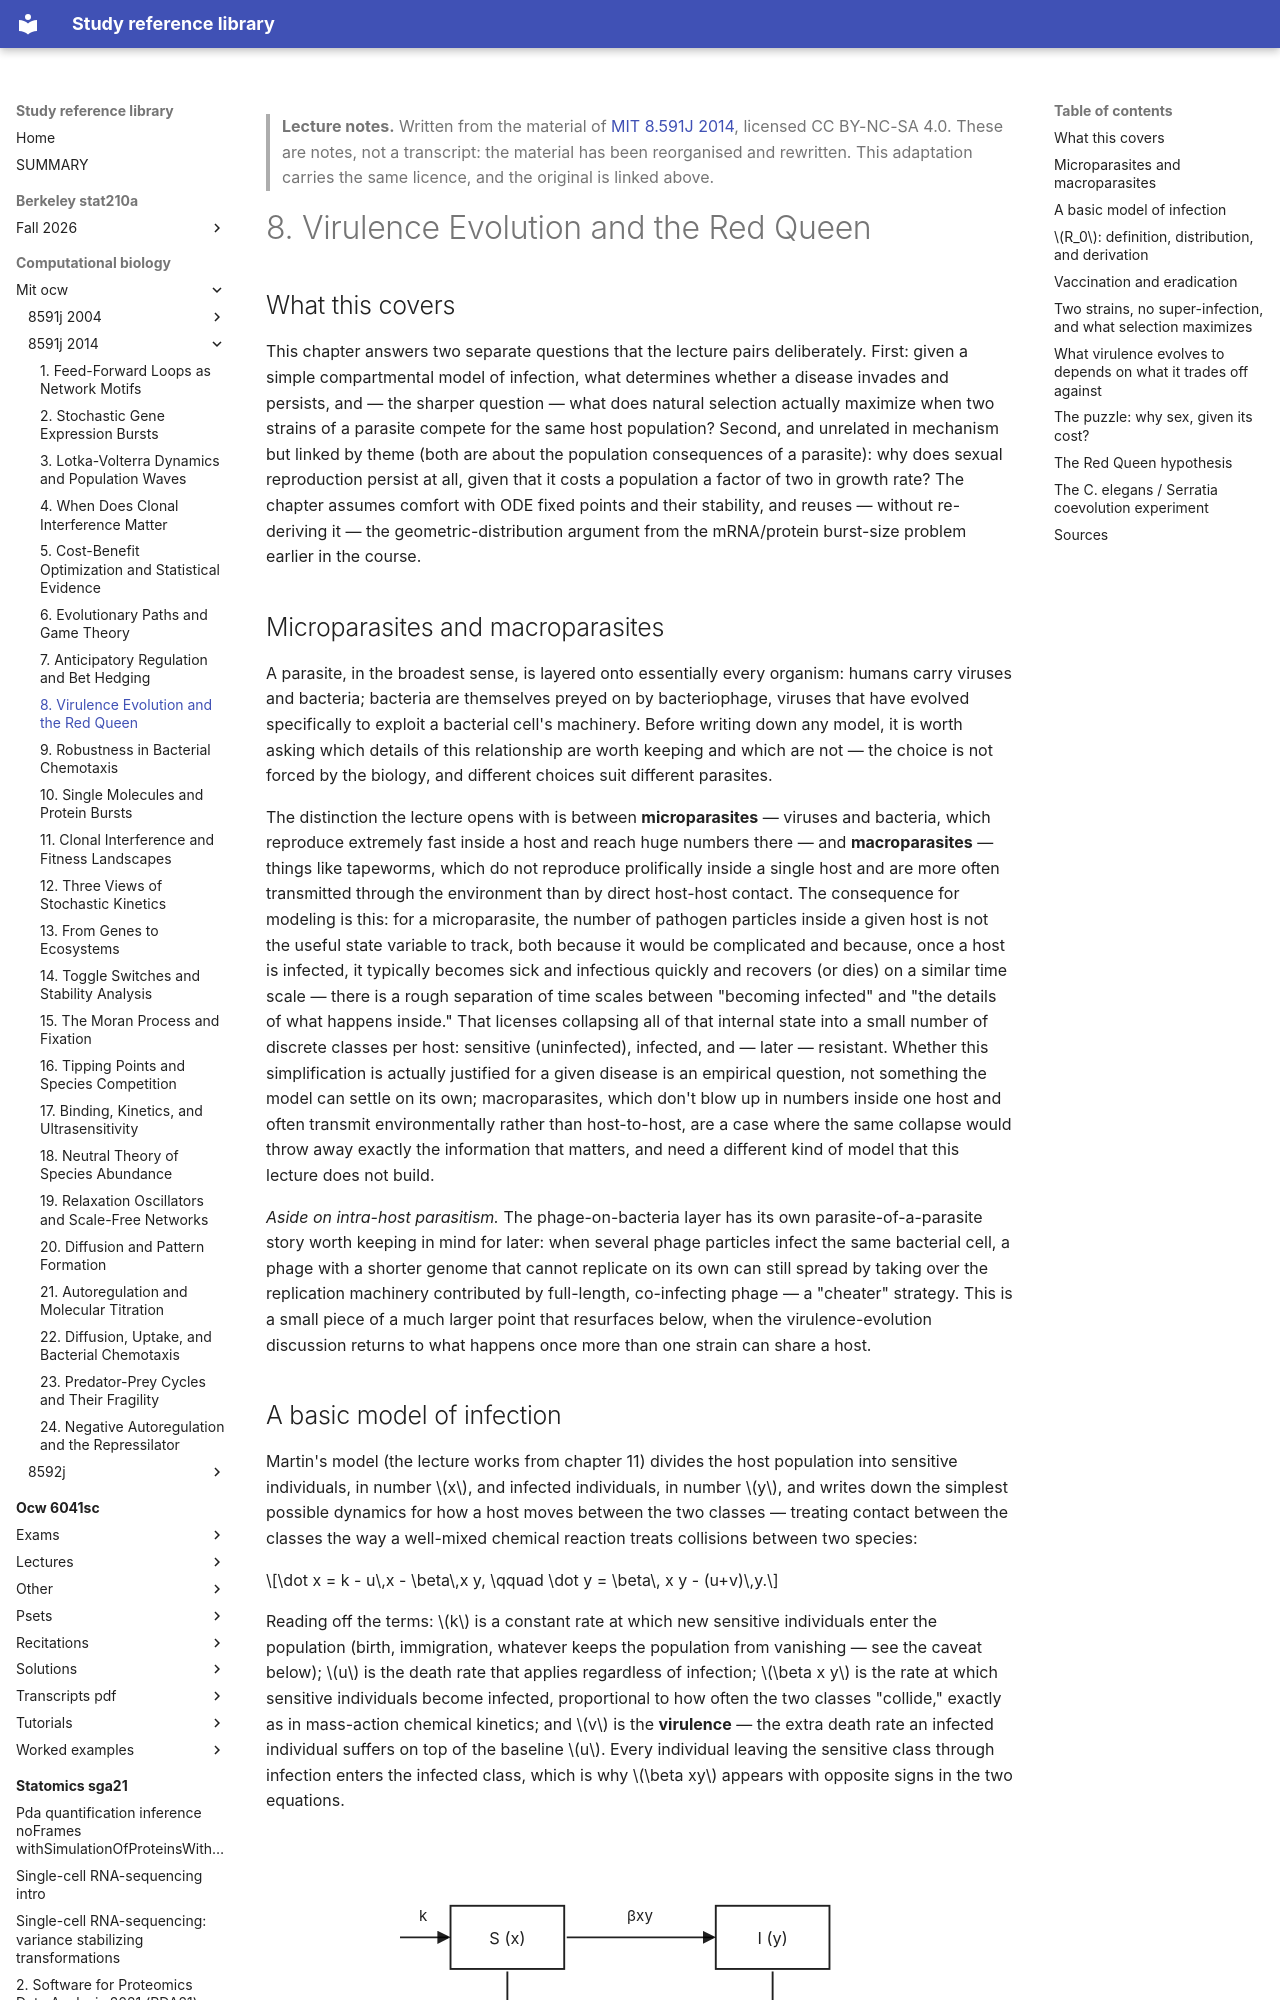

repository: Claptar/knowledge-base-library · page: computational-biology/mit-ocw/8591j-2014/08-virulence-evolution-and-the-red-queen/index.html · generator: mkdocs

---
title: "8. Virulence Evolution and the Red Queen"
course: "MIT 8.591J 2014"
chapter: 8
source: "https://ocw.mit.edu/courses/8-591j-systems-biology-fall-2014/"
licence: "CC BY-NC-SA 4.0"
written: "2026-09-20"
---

> **Lecture notes.** Written from the material of [MIT 8.591J 2014](https://ocw.mit.edu/courses/8-591j-systems-biology-fall-2014/), licensed CC BY-NC-SA 4.0. These are notes, not a transcript: the material has been reorganised and rewritten. This adaptation carries the same licence, and the original is linked above.

# 8. Virulence Evolution and the Red Queen

## What this covers

This chapter answers two separate questions that the lecture pairs deliberately. First: given a
simple compartmental model of infection, what determines whether a disease invades and persists,
and — the sharper question — what does natural selection actually maximize when two strains of a
parasite compete for the same host population? Second, and unrelated in mechanism but linked by
theme (both are about the population consequences of a parasite): why does sexual reproduction
persist at all, given that it costs a population a factor of two in growth rate? The chapter
assumes comfort with ODE fixed points and their stability, and reuses — without re-deriving it —
the geometric-distribution argument from the mRNA/protein burst-size problem earlier in the course.

## Microparasites and macroparasites

A parasite, in the broadest sense, is layered onto essentially every organism: humans carry viruses
and bacteria; bacteria are themselves preyed on by bacteriophage, viruses that have evolved
specifically to exploit a bacterial cell's machinery. Before writing down any model, it is worth
asking which details of this relationship are worth keeping and which are not — the choice is not
forced by the biology, and different choices suit different parasites.

The distinction the lecture opens with is between **microparasites** — viruses and bacteria, which
reproduce extremely fast inside a host and reach huge numbers there — and **macroparasites** —
things like tapeworms, which do not reproduce prolifically inside a single host and are more often
transmitted through the environment than by direct host-host contact. The consequence for modeling
is this: for a microparasite, the number of pathogen particles inside a given host is not the
useful state variable to track, both because it would be complicated and because, once a host is
infected, it typically becomes sick and infectious quickly and recovers (or dies) on a similar time
scale — there is a rough separation of time scales between "becoming infected" and "the details of
what happens inside." That licenses collapsing all of that internal state into a small number of
discrete classes per host: sensitive (uninfected), infected, and — later — resistant. Whether this
simplification is actually justified for a given disease is an empirical question, not something
the model can settle on its own; macroparasites, which don't blow up in numbers inside one host and
often transmit environmentally rather than host-to-host, are a case where the same collapse would
throw away exactly the information that matters, and need a different kind of model that this
lecture does not build.

*Aside on intra-host parasitism.* The phage-on-bacteria layer has its own parasite-of-a-parasite
story worth keeping in mind for later: when several phage particles infect the same bacterial cell,
a phage with a shorter genome that cannot replicate on its own can still spread by taking over the
replication machinery contributed by full-length, co-infecting phage — a "cheater" strategy. This
is a small piece of a much larger point that resurfaces below, when the virulence-evolution
discussion returns to what happens once more than one strain can share a host.
